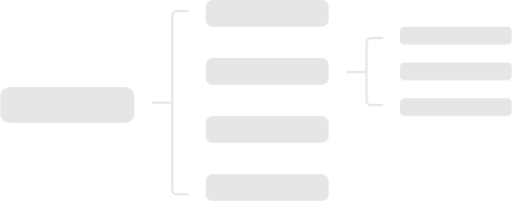
t = 0.00 s
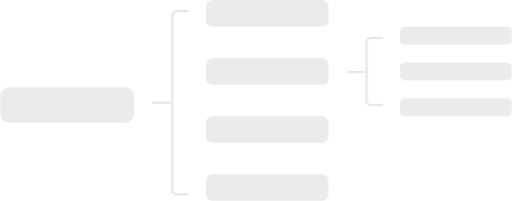
t = 0.19 s
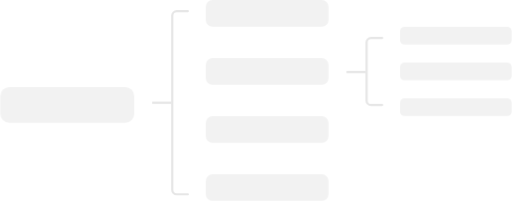
t = 0.56 s
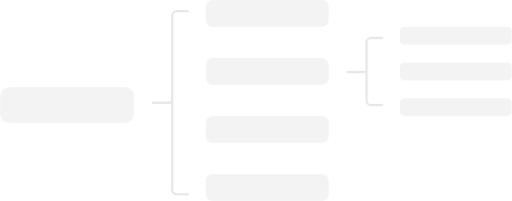
t = 0.75 s
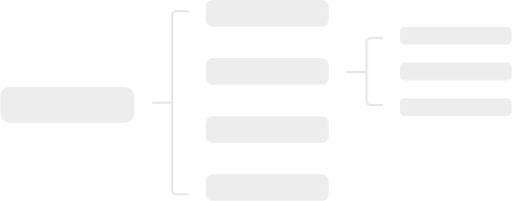
t = 0.94 s
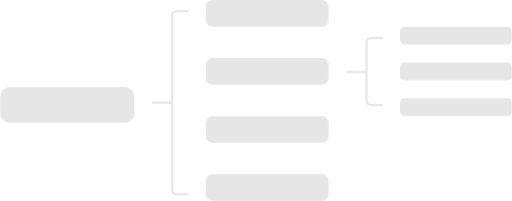
t = 1.31 s

The animated SVG that drew these frames (rendered in a browser with its animation timeline set to each time). Animation: 1 CSS @keyframes rule; one cycle of 1.50 s, repeats indefinitely.

<?xml version="1.0" encoding="UTF-8"?>
<svg width="458px" height="180px" viewBox="0 0 458 180" version="1.1"
    xmlns="http://www.w3.org/2000/svg" xmlns:xlink="http://www.w3.org/1999/xlink">
    <title>编组 38</title>
    <style>
        @keyframes loading {
        0% { opacity: 1; }
        50% { opacity: 0.5; }
        100% { opacity: 1; }
        }
        .loading-animation {
        animation: loading 1.5s infinite;
        }
    </style>
    <g id="0524-pc端" stroke="none" stroke-width="1" fill="none" fill-rule="evenodd"
        opacity="0.099999994">
        <g id="首页-浅色-骨架屏" transform="translate(-919.000000, -386.000000)">
            <g id="脑图" transform="translate(888.000000, 88.000000)">
                <g id="编组-38" transform="translate(31.000000, 298.000000)">
                    <rect id="矩形" fill="#000000" x="0" y="78" width="120" height="32" rx="8"
                        class="loading-animation"></rect>
                    <rect id="矩形备份-4" fill="#000000" x="184" y="0" width="110" height="24" rx="6"
                        class="loading-animation"></rect>
                    <g id="编组-37" transform="translate(310.000000, 24.000000)">
                        <rect id="矩形备份-14" fill="#000000" x="48" y="0" width="100" height="16"
                            rx="4" class="loading-animation"></rect>
                        <rect id="矩形备份-15" fill="#000000" x="48" y="32" width="100" height="16"
                            rx="4" class="loading-animation"></rect>
                        <rect id="矩形备份-16" fill="#000000" x="48" y="64" width="100" height="16"
                            rx="4" class="loading-animation"></rect>
                        <g id="编组-36备份" transform="translate(0.000000, 10.000000)" stroke="#000000"
                            stroke-linejoin="round" stroke-width="2">
                            <path
                                d="M32,0 L22,0 C19.790861,4.05812251e-16 18,1.790861 18,4 L18,56 C18,58.209139 19.790861,60 22,60 L32,60 L32,60"
                                id="路径-2" stroke-linecap="round"></path>
                            <line x1="17" y1="30.5" x2="2.90184543e-14" y2="30.5" id="路径-6"></line>
                        </g>
                    </g>
                    <rect id="矩形备份-5" fill="#000000" x="184" y="52" width="110" height="24" rx="6"
                        class="loading-animation"></rect>
                    <rect id="矩形备份-6" fill="#000000" x="184" y="104" width="110" height="24" rx="6"
                        class="loading-animation"></rect>
                    <rect id="矩形备份-10" fill="#000000" x="184" y="156" width="110" height="24" rx="6"
                        class="loading-animation"></rect>
                    <g id="编组-36" transform="translate(136.000000, 10.000000)" stroke="#000000"
                        stroke-linejoin="round" stroke-width="2">
                        <path
                            d="M32,0 L22,0 C19.790861,4.05812251e-16 18,1.790861 18,4 L18,160 C18,162.209139 19.790861,164 22,164 L32,164 L32,164"
                            id="路径-2" stroke-linecap="round"></path>
                        <line x1="17" y1="82" x2="2.90184543e-14" y2="82" id="路径-6"></line>
                    </g>
                </g>
            </g>
        </g>
    </g>
</svg>